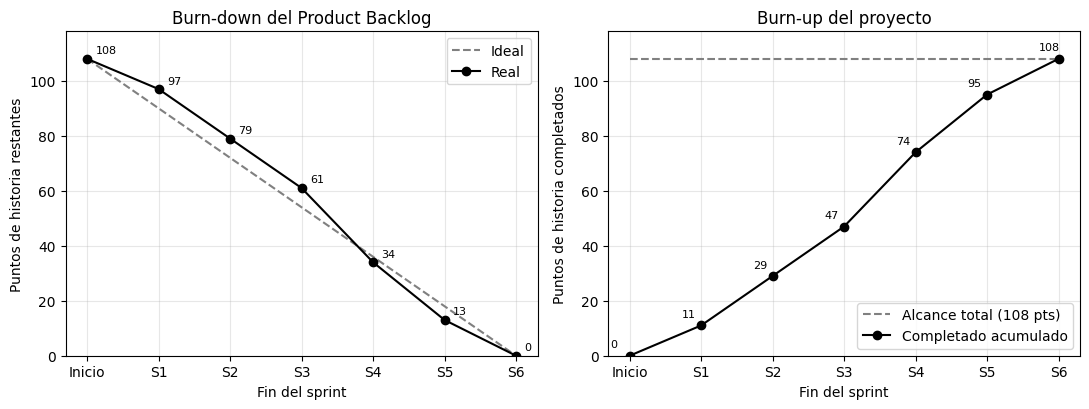

Python code for this plot:
# Burn-down y burn-up del Product Backlog (puntos de historia por sprint, Tabla Product Backlog)
import matplotlib
matplotlib.use("Agg")
import matplotlib.pyplot as plt

pts = [11, 18, 18, 27, 21, 13]  # Sprints 1..6
total = sum(pts)
x = list(range(0, 7))
done = [0]
for p in pts:
    done.append(done[-1] + p)
remaining = [total - d for d in done]
ideal = [total - total * i / 6 for i in x]

plt.rcParams.update({"font.family": "DejaVu Sans", "font.size": 10})
fig, (a, b) = plt.subplots(1, 2, figsize=(11, 4.2))
a.plot(x, ideal, "--", color="gray", label="Ideal")
a.plot(x, remaining, "-o", color="black", label="Real")
for i, r in zip(x, remaining):
    a.annotate(str(r), (i, r), textcoords="offset points", xytext=(6, 4), fontsize=8)
a.set_title("Burn-down del Product Backlog")
a.set_xlabel("Fin del sprint")
a.set_ylabel("Puntos de historia restantes")
a.set_xticks(x, ["Inicio"] + [f"S{i}" for i in range(1, 7)])
a.set_ylim(0, total + 10)
a.grid(alpha=0.3)
a.legend()

b.plot(x, [total] * 7, "--", color="gray", label=f"Alcance total ({total} pts)")
b.plot(x, done, "-o", color="black", label="Completado acumulado")
for i, d in zip(x, done):
    b.annotate(str(d), (i, d), textcoords="offset points", xytext=(-14, 6), fontsize=8)
b.set_title("Burn-up del proyecto")
b.set_xlabel("Fin del sprint")
b.set_ylabel("Puntos de historia completados")
b.set_xticks(x, ["Inicio"] + [f"S{i}" for i in range(1, 7)])
b.set_ylim(0, total + 10)
b.grid(alpha=0.3)
b.legend(loc="lower right")

fig.tight_layout()
fig.savefig("burndown_burnup.png", dpi=200)
